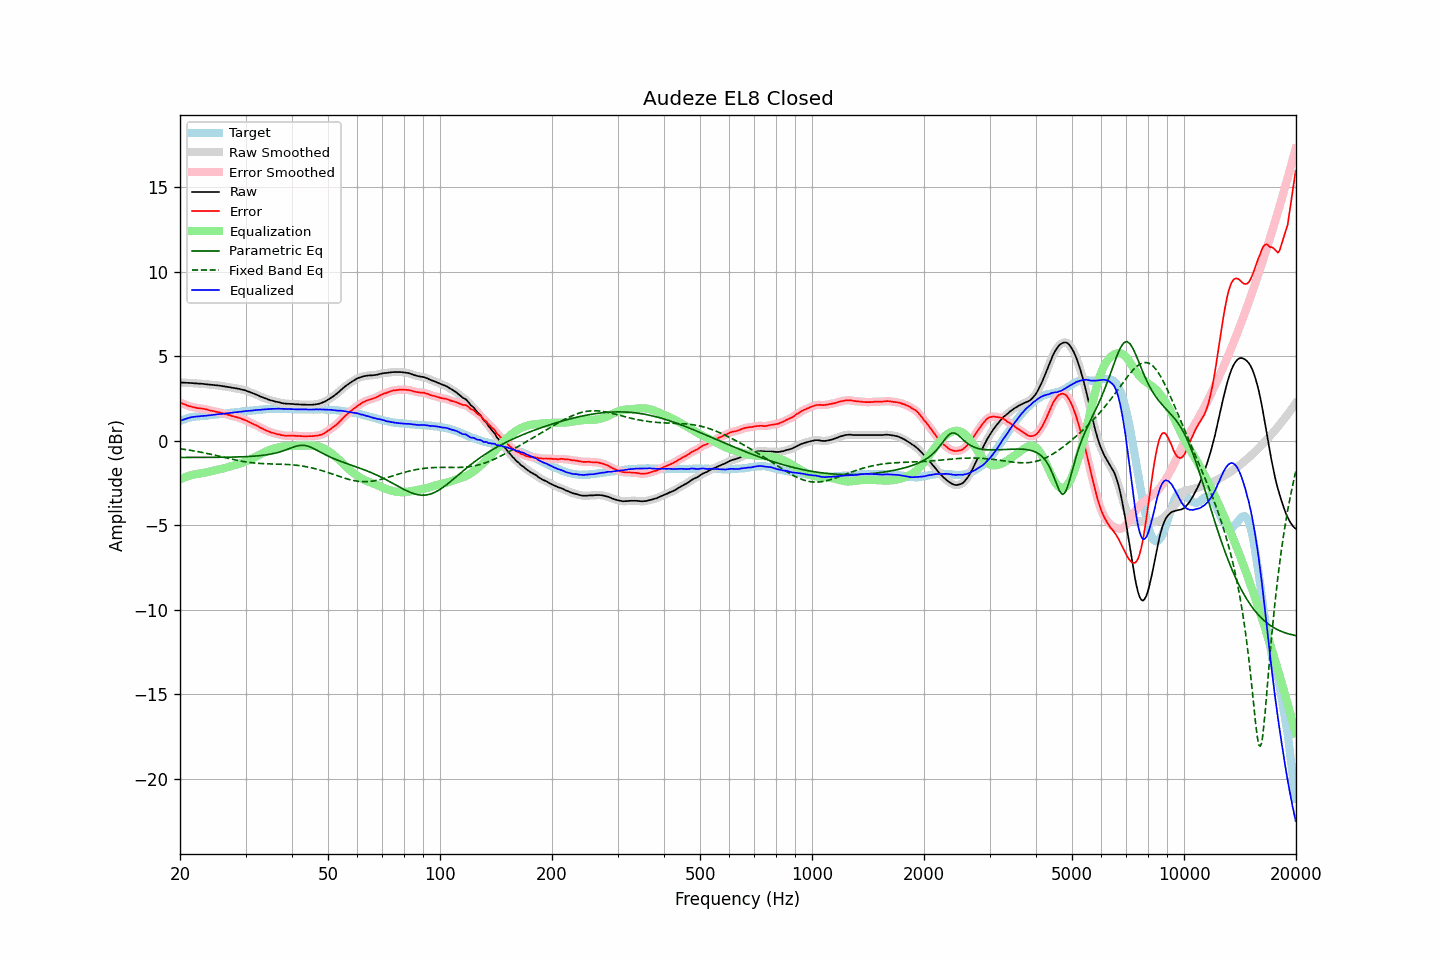

The table this chart was drawn from, first rows:
frequency, raw, error, smoothed, error_smoothed, equalization, parametric_eq, fixed_band_eq, equalized_raw, equalized_smoothed, target
20.00, 3.46, 2.28, 3.46, 2.28, -2.28, -0.98, -0.46, 1.18, 1.18, 1.18
20.20, 3.46, 2.24, 3.45, 2.24, -2.23, -0.98, -0.48, 1.22, 1.22, 1.22
20.40, 3.45, 2.19, 3.45, 2.20, -2.19, -0.98, -0.49, 1.25, 1.26, 1.26
20.61, 3.45, 2.17, 3.44, 2.16, -2.15, -0.98, -0.50, 1.29, 1.29, 1.28
20.81, 3.44, 2.12, 3.44, 2.12, -2.12, -0.98, -0.52, 1.32, 1.32, 1.32
21.02, 3.44, 2.08, 3.43, 2.08, -2.08, -0.98, -0.53, 1.35, 1.35, 1.36
21.23, 3.43, 2.05, 3.43, 2.05, -2.05, -0.98, -0.55, 1.37, 1.38, 1.38
21.44, 3.43, 2.03, 3.42, 2.02, -2.03, -0.98, -0.56, 1.40, 1.40, 1.40
21.66, 3.42, 2.00, 3.42, 2.00, -2.00, -0.98, -0.58, 1.42, 1.42, 1.42
21.87, 3.41, 1.98, 3.41, 1.98, -1.98, -0.98, -0.60, 1.43, 1.43, 1.43
22.09, 3.41, 1.96, 3.40, 1.96, -1.96, -0.98, -0.61, 1.44, 1.44, 1.45
22.31, 3.40, 1.94, 3.40, 1.94, -1.95, -0.98, -0.63, 1.45, 1.45, 1.46
22.54, 3.39, 1.93, 3.39, 1.93, -1.93, -0.98, -0.65, 1.45, 1.46, 1.46
22.76, 3.39, 1.92, 3.38, 1.92, -1.92, -0.98, -0.67, 1.47, 1.47, 1.47
22.99, 3.38, 1.91, 3.38, 1.91, -1.90, -0.98, -0.69, 1.47, 1.47, 1.47
23.22, 3.37, 1.89, 3.37, 1.89, -1.89, -0.98, -0.71, 1.48, 1.48, 1.47
23.45, 3.36, 1.87, 3.36, 1.87, -1.87, -0.98, -0.72, 1.49, 1.49, 1.48
23.69, 3.35, 1.85, 3.35, 1.85, -1.85, -0.97, -0.75, 1.50, 1.50, 1.49
23.92, 3.34, 1.82, 3.34, 1.82, -1.83, -0.97, -0.77, 1.51, 1.51, 1.51
24.16, 3.33, 1.79, 3.33, 1.80, -1.80, -0.97, -0.79, 1.52, 1.52, 1.53
24.40, 3.32, 1.77, 3.32, 1.78, -1.78, -0.97, -0.81, 1.53, 1.53, 1.54
24.65, 3.31, 1.77, 3.31, 1.76, -1.76, -0.97, -0.83, 1.55, 1.55, 1.54
24.89, 3.30, 1.74, 3.30, 1.74, -1.74, -0.97, -0.85, 1.56, 1.56, 1.56
25.14, 3.29, 1.72, 3.29, 1.72, -1.72, -0.97, -0.87, 1.57, 1.57, 1.57
25.39, 3.28, 1.70, 3.28, 1.70, -1.70, -0.97, -0.90, 1.58, 1.58, 1.58
25.65, 3.27, 1.68, 3.26, 1.68, -1.67, -0.97, -0.92, 1.59, 1.59, 1.59
25.91, 3.25, 1.65, 3.25, 1.65, -1.65, -0.97, -0.94, 1.60, 1.60, 1.60
26.16, 3.24, 1.63, 3.24, 1.63, -1.62, -0.97, -0.96, 1.61, 1.61, 1.61
26.43, 3.22, 1.60, 3.22, 1.60, -1.60, -0.97, -0.99, 1.62, 1.62, 1.62
26.69, 3.21, 1.57, 3.21, 1.57, -1.57, -0.96, -1.01, 1.63, 1.63, 1.64
26.96, 3.19, 1.54, 3.19, 1.54, -1.55, -0.96, -1.03, 1.64, 1.64, 1.65
27.23, 3.18, 1.52, 3.17, 1.52, -1.52, -0.96, -1.05, 1.66, 1.65, 1.65
27.50, 3.16, 1.48, 3.16, 1.49, -1.49, -0.96, -1.07, 1.67, 1.67, 1.67
27.77, 3.14, 1.46, 3.14, 1.46, -1.46, -0.96, -1.10, 1.67, 1.68, 1.67
28.05, 3.13, 1.43, 3.12, 1.44, -1.44, -0.95, -1.12, 1.69, 1.69, 1.69
28.33, 3.11, 1.42, 3.11, 1.41, -1.41, -0.95, -1.14, 1.70, 1.70, 1.69
28.62, 3.09, 1.38, 3.09, 1.38, -1.38, -0.95, -1.16, 1.71, 1.71, 1.71
28.90, 3.08, 1.36, 3.07, 1.35, -1.35, -0.95, -1.18, 1.73, 1.72, 1.72
29.19, 3.05, 1.32, 3.05, 1.32, -1.32, -0.94, -1.19, 1.73, 1.73, 1.73
29.48, 3.03, 1.28, 3.03, 1.29, -1.28, -0.94, -1.21, 1.74, 1.75, 1.75
29.78, 3.01, 1.25, 3.00, 1.25, -1.25, -0.93, -1.23, 1.76, 1.76, 1.76
30.08, 2.98, 1.21, 2.98, 1.21, -1.21, -0.93, -1.24, 1.77, 1.77, 1.76
30.38, 2.94, 1.16, 2.94, 1.17, -1.17, -0.93, -1.26, 1.77, 1.78, 1.77
30.68, 2.91, 1.13, 2.90, 1.12, -1.12, -0.92, -1.27, 1.78, 1.78, 1.78
30.99, 2.87, 1.08, 2.87, 1.08, -1.08, -0.91, -1.28, 1.79, 1.79, 1.79
31.30, 2.83, 1.03, 2.83, 1.03, -1.03, -0.91, -1.29, 1.80, 1.80, 1.80
31.61, 2.80, 0.98, 2.79, 0.98, -0.98, -0.90, -1.30, 1.81, 1.81, 1.82
31.93, 2.76, 0.94, 2.76, 0.94, -0.94, -0.89, -1.31, 1.82, 1.82, 1.82
32.24, 2.72, 0.89, 2.72, 0.89, -0.89, -0.89, -1.32, 1.83, 1.83, 1.82
32.57, 2.68, 0.84, 2.67, 0.84, -0.84, -0.88, -1.33, 1.84, 1.84, 1.83
32.89, 2.63, 0.78, 2.63, 0.79, -0.79, -0.87, -1.34, 1.84, 1.84, 1.85
33.22, 2.60, 0.75, 2.59, 0.74, -0.74, -0.86, -1.34, 1.86, 1.85, 1.85
33.55, 2.56, 0.69, 2.56, 0.69, -0.69, -0.85, -1.35, 1.86, 1.86, 1.87
33.89, 2.52, 0.65, 2.52, 0.65, -0.65, -0.83, -1.35, 1.87, 1.87, 1.87
34.23, 2.49, 0.60, 2.48, 0.60, -0.61, -0.82, -1.35, 1.88, 1.88, 1.88
34.57, 2.45, 0.56, 2.45, 0.56, -0.57, -0.80, -1.36, 1.88, 1.88, 1.88
34.92, 2.42, 0.53, 2.42, 0.53, -0.53, -0.79, -1.36, 1.89, 1.89, 1.89
35.27, 2.39, 0.49, 2.39, 0.50, -0.50, -0.77, -1.36, 1.89, 1.89, 1.90
35.62, 2.37, 0.47, 2.36, 0.47, -0.47, -0.75, -1.36, 1.90, 1.90, 1.90
35.97, 2.34, 0.44, 2.34, 0.44, -0.44, -0.73, -1.37, 1.90, 1.90, 1.89
... 635 more rows
